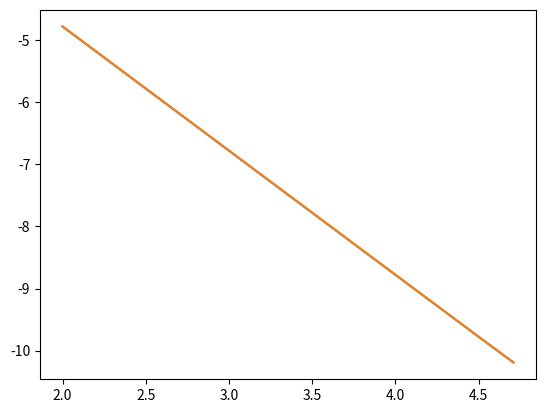

Reproduce this figure in Python.
import numpy as np
import matplotlib.pyplot as plt

def fordiff(f,s,h):
    f_prime_s = (f(s+h)-f(s))/h
    return[f_prime_s]

def centerdiff(f,s,h):
    f_prime_s = (f(s+h)-f(s-h))/(2*h)
    return[f_prime_s]

f = lambda x: np.cos(x)
x = np.pi/2
x_prime = np.array(-1)
h = 0.01*2.**(-np.arange(0, 10))

f_prime_fordiff = np.array(fordiff(f,x,h))
print('F\' computed with a forward difference:',f_prime_fordiff)
e_fordiff = np.array(np.abs(x_prime-f_prime_fordiff))
e_fordiff = np.transpose(e_fordiff)

f_prime_centerdiff = centerdiff(f,x,h)
print('\nF\' computed with a center difference:',f_prime_centerdiff)
e_centerdiff = np.array(np.abs(x_prime-f_prime_centerdiff))
e_centerdiff = np.transpose(e_centerdiff)

plt.plot(-1*np.log10(h),np.log10(e_fordiff))
plt.plot(-1*np.log10(h),np.log10(e_centerdiff))

print('\n Both approximations are first order and have linear convergence.')

plt.show()